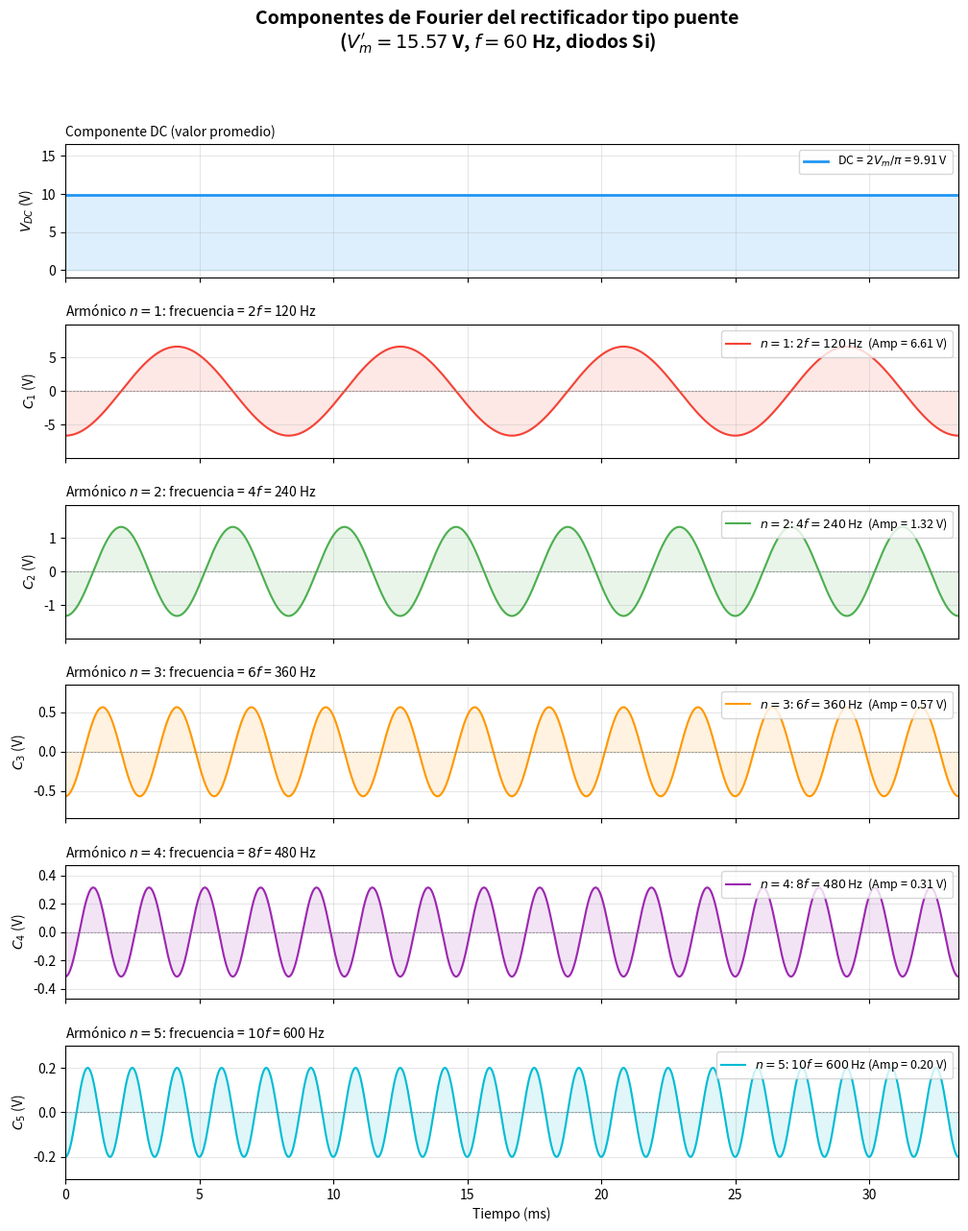
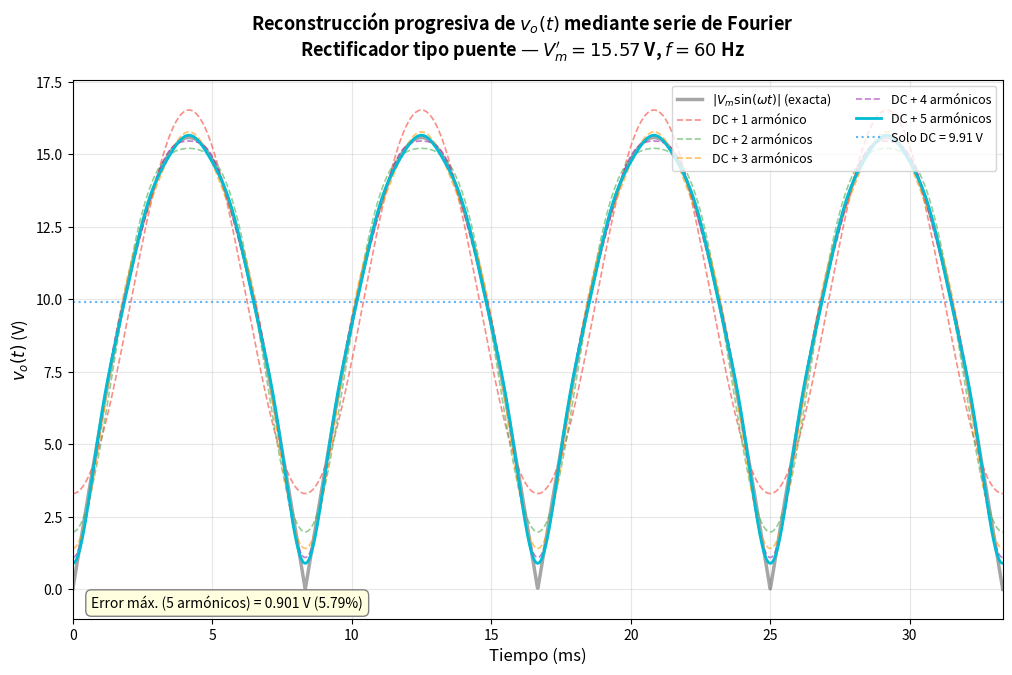
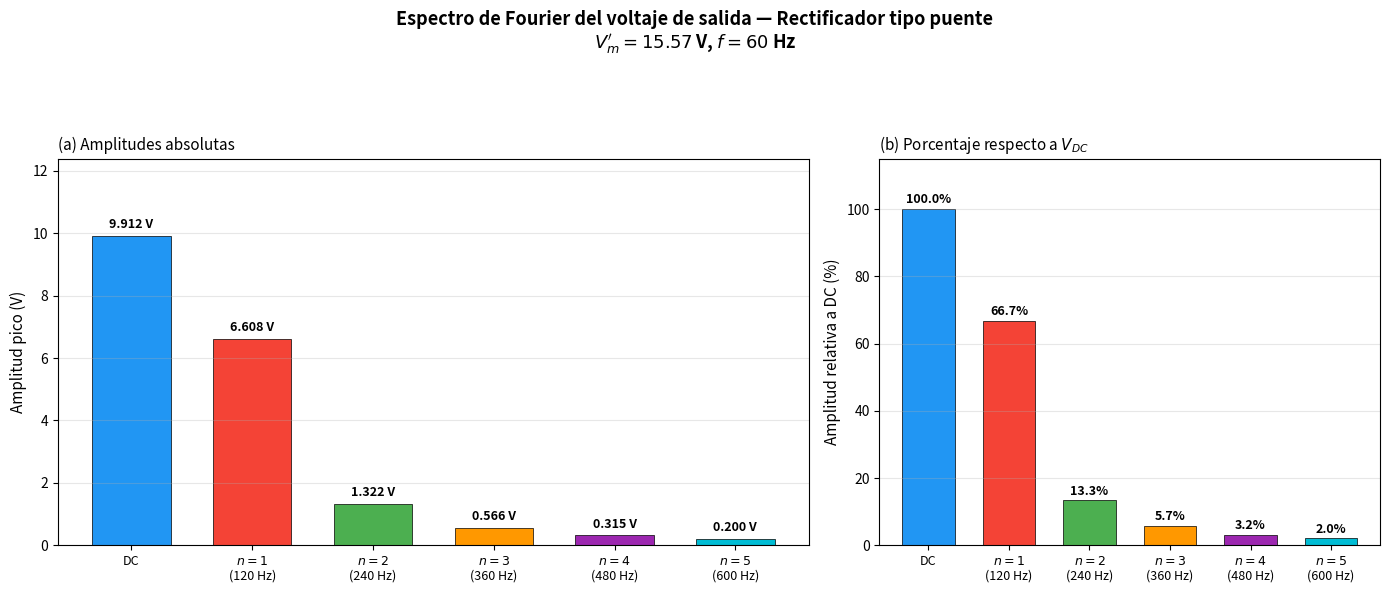
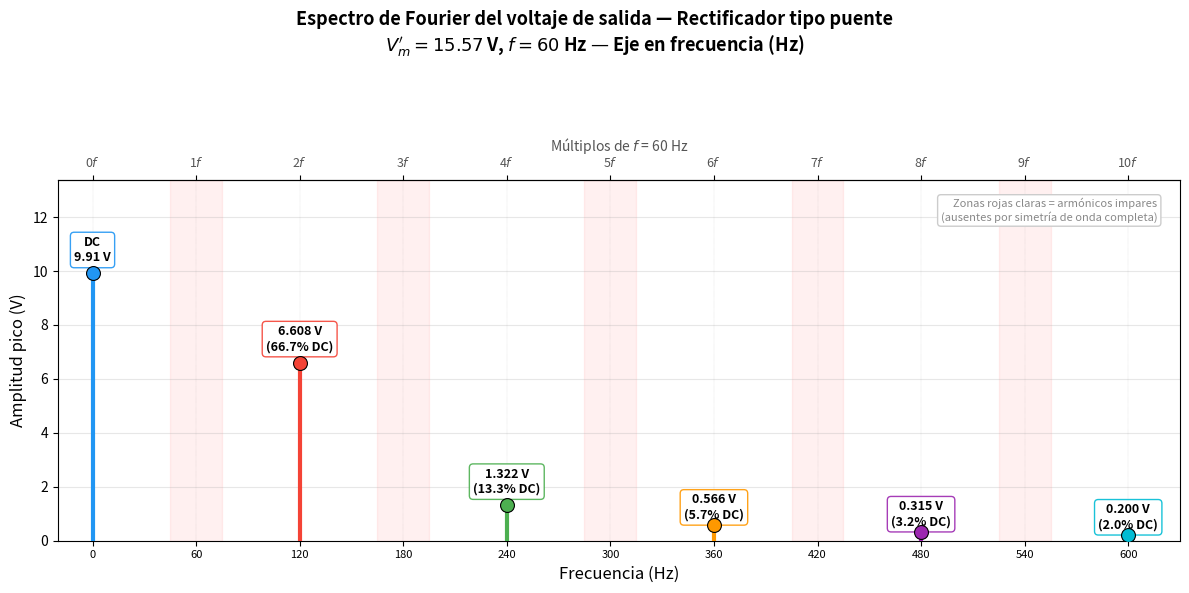

These charts were generated, in order, by the following Python code:
"""
DIO-gen-nota7-fourier-armonicos.py
───────────────────
Genera gráficas de la descomposición en serie de Fourier del voltaje
de salida de un rectificador monofásico de onda completa tipo puente (H).

Salida:
  - topics/01-circuitos-diodos/assets/nota7_armonicos_individuales.png
  - topics/01-circuitos-diodos/assets/nota7_reconstruccion_fourier.png
  - topics/01-circuitos-diodos/assets/nota7_espectro_armonicos.png
  - topics/01-circuitos-diodos/assets/nota7_espectro_frecuencia.png

Ejecutar desde la raíz del repositorio:
  python 00-META/tools/DIO-gen-nota7-fourier-armonicos.py

::SCRIPT_METADATA::
script_id: DIO-gen-nota7-fourier-armonicos
module: DIO
generates:
  - nota7_armonicos_individuales.png
  - nota7_reconstruccion_fourier.png
  - nota7_espectro_armonicos.png
  - nota7_espectro_frecuencia.png
referenced_by:
  - 01-Circuitos-Diodos/Notas/Nota7.md
last_updated: 2026-03-04
"""

import matplotlib
matplotlib.use('Agg')  # backend sin GUI
import matplotlib.pyplot as plt
import numpy as np
import os

# ── Directorio de salida ──
OUTPUT_DIR = os.path.join("topics", "01-circuitos-diodos", "assets")
os.makedirs(OUTPUT_DIR, exist_ok=True)

# ── Parámetros del circuito ──
Vm = 15.57       # V  (Vm - 2Vd con Vm=16.97, Vd=0.7)
f = 60           # Hz
omega = 2 * np.pi * f
T = 1 / f        # periodo de la señal de entrada

# ── Eje temporal: 2 periodos completos de la entrada ──
t = np.linspace(0, 2 * T, 2000)
theta = omega * t  # ángulo en radianes

# ── Señal rectificada exacta ──
vo_exact = Vm * np.abs(np.sin(theta))

# ── Coeficientes de Fourier ──
def Cn(n, Vm):
    """Amplitud pico del n-ésimo armónico (n >= 1)."""
    return -4 * Vm / (np.pi * (4 * n**2 - 1))

def Vdc(Vm):
    """Componente DC."""
    return 2 * Vm / np.pi

# ── Construir componentes individuales ──
N_harmonics = 5
dc = Vdc(Vm) * np.ones_like(t)
harmonics = {}
for n in range(1, N_harmonics + 1):
    harmonics[n] = Cn(n, Vm) * np.cos(2 * n * omega * t)

# ── Colores para los armónicos ──
colors = {
    'dc':  '#2196F3',   # azul
    1:     '#F44336',    # rojo
    2:     '#4CAF50',    # verde
    3:     '#FF9800',    # naranja
    4:     '#9C27B0',    # púrpura
    5:     '#00BCD4',    # cyan
}

labels_es = {
    'dc': f'DC = $2V_m/\\pi$ = {Vdc(Vm):.2f} V',
    1:    f'$n=1$: $2f = 120$ Hz  (Amp = {abs(Cn(1,Vm)):.2f} V)',
    2:    f'$n=2$: $4f = 240$ Hz  (Amp = {abs(Cn(2,Vm)):.2f} V)',
    3:    f'$n=3$: $6f = 360$ Hz  (Amp = {abs(Cn(3,Vm)):.2f} V)',
    4:    f'$n=4$: $8f = 480$ Hz  (Amp = {abs(Cn(4,Vm)):.2f} V)',
    5:    f'$n=5$: $10f = 600$ Hz (Amp = {abs(Cn(5,Vm)):.2f} V)',
}

t_ms = t * 1000  # tiempo en milisegundos

# ═══════════════════════════════════════════════════════════════
# FIGURA 1: Armónicos individuales
# ═══════════════════════════════════════════════════════════════
fig1, axes = plt.subplots(N_harmonics + 1, 1, figsize=(12, 14),
                          sharex=True, gridspec_kw={'hspace': 0.35})
fig1.suptitle('Componentes de Fourier del rectificador tipo puente\n'
              f'($V_m\' = {Vm}$ V, $f = {f}$ Hz, diodos Si)',
              fontsize=14, fontweight='bold', y=0.98)

# DC
axes[0].axhline(Vdc(Vm), color=colors['dc'], linewidth=2, label=labels_es['dc'])
axes[0].fill_between(t_ms, 0, Vdc(Vm), alpha=0.15, color=colors['dc'])
axes[0].set_ylabel('$V_{DC}$ (V)')
axes[0].set_ylim(-1, Vm + 1)
axes[0].legend(loc='upper right', fontsize=9)
axes[0].grid(True, alpha=0.3)
axes[0].set_title('Componente DC (valor promedio)', fontsize=10, loc='left')

# Armónicos 1 a 5
for n in range(1, N_harmonics + 1):
    ax = axes[n]
    ax.plot(t_ms, harmonics[n], color=colors[n], linewidth=1.5, label=labels_es[n])
    ax.axhline(0, color='gray', linewidth=0.5, linestyle='--')
    ax.fill_between(t_ms, 0, harmonics[n], alpha=0.12, color=colors[n])
    ax.set_ylabel(f'$C_{n}$ (V)')
    amp = abs(Cn(n, Vm))
    ax.set_ylim(-amp * 1.5, amp * 1.5)
    ax.legend(loc='upper right', fontsize=9)
    ax.grid(True, alpha=0.3)
    freq = 2 * n * f
    ax.set_title(f'Armónico $n={n}$: frecuencia = ${2*n}f$ = {freq} Hz',
                 fontsize=10, loc='left')

axes[-1].set_xlabel('Tiempo (ms)')
axes[-1].set_xlim(0, 2 * T * 1000)

fig1.savefig(os.path.join(OUTPUT_DIR, 'nota7_armonicos_individuales.png'),
             dpi=150, bbox_inches='tight', facecolor='white')
plt.close(fig1)
print("Generada: nota7_armonicos_individuales.png")

# ═══════════════════════════════════════════════════════════════
# FIGURA 2: Reconstrucción progresiva de la señal
# ═══════════════════════════════════════════════════════════════
fig2, ax2 = plt.subplots(figsize=(12, 7))
fig2.suptitle('Reconstrucción progresiva de $v_o(t)$ mediante serie de Fourier\n'
              f'Rectificador tipo puente — $V_m\' = {Vm}$ V, $f = {f}$ Hz',
              fontsize=13, fontweight='bold')

# Señal exacta
ax2.plot(t_ms, vo_exact, 'k-', linewidth=2.5, alpha=0.35, label='$|V_m\\sin(\\omega t)|$ (exacta)')

# Reconstrucciones parciales
reconstruction_colors = ['#F44336', '#4CAF50', '#FF9800', '#9C27B0', '#00BCD4']
for N in range(1, N_harmonics + 1):
    partial = dc.copy()
    for n in range(1, N + 1):
        partial += harmonics[n]
    style = '-' if N == N_harmonics else '--'
    lw = 2.0 if N == N_harmonics else 1.2
    alpha = 1.0 if N == N_harmonics else 0.6
    ax2.plot(t_ms, partial, linestyle=style, linewidth=lw, alpha=alpha,
             color=reconstruction_colors[N - 1],
             label=f'DC + {N} armónico{"s" if N > 1 else ""}')

# Solo DC
ax2.axhline(Vdc(Vm), color=colors['dc'], linewidth=1.5, linestyle=':',
            alpha=0.7, label=f'Solo DC = {Vdc(Vm):.2f} V')

ax2.set_xlabel('Tiempo (ms)', fontsize=12)
ax2.set_ylabel('$v_o(t)$ (V)', fontsize=12)
ax2.set_xlim(0, 2 * T * 1000)
ax2.set_ylim(-1, Vm + 2)
ax2.legend(loc='upper right', fontsize=9, ncol=2)
ax2.grid(True, alpha=0.3)

# Anotación del error residual
partial_5 = dc.copy()
for n in range(1, 6):
    partial_5 += harmonics[n]
error_max = np.max(np.abs(vo_exact - partial_5))
ax2.annotate(f'Error máx. (5 armónicos) = {error_max:.3f} V ({error_max/Vm*100:.2f}%)',
             xy=(0.02, 0.02), xycoords='axes fraction', fontsize=10,
             bbox=dict(boxstyle='round,pad=0.4', facecolor='lightyellow', edgecolor='gray'))

fig2.savefig(os.path.join(OUTPUT_DIR, 'nota7_reconstruccion_fourier.png'),
             dpi=150, bbox_inches='tight', facecolor='white')
plt.close(fig2)
print("Generada: nota7_reconstruccion_fourier.png")

# ═══════════════════════════════════════════════════════════════
# FIGURA 3: Espectro de amplitudes (diagrama de barras)
# ═══════════════════════════════════════════════════════════════
fig3, (ax3a, ax3b) = plt.subplots(1, 2, figsize=(14, 6),
                                   gridspec_kw={'width_ratios': [3, 2]})
fig3.suptitle('Espectro de Fourier del voltaje de salida — Rectificador tipo puente\n'
              f'$V_m\' = {Vm}$ V, $f = {f}$ Hz',
              fontsize=13, fontweight='bold')

# (a) Barras de amplitud
freqs = [0] + [2 * n * f for n in range(1, N_harmonics + 1)]
amps_pico = [Vdc(Vm)] + [abs(Cn(n, Vm)) for n in range(1, N_harmonics + 1)]
bar_colors = [colors['dc']] + [colors[n] for n in range(1, N_harmonics + 1)]
bar_labels = ['DC'] + [f'$n={n}$\n({2*n*f} Hz)' for n in range(1, N_harmonics + 1)]

bars = ax3a.bar(range(len(freqs)), amps_pico, color=bar_colors, edgecolor='black',
                linewidth=0.5, width=0.65)

# Etiquetas de valor sobre cada barra
for i, (bar, amp) in enumerate(zip(bars, amps_pico)):
    ax3a.text(bar.get_x() + bar.get_width() / 2, bar.get_height() + 0.15,
              f'{amp:.3f} V', ha='center', va='bottom', fontsize=9, fontweight='bold')

ax3a.set_xticks(range(len(freqs)))
ax3a.set_xticklabels(bar_labels, fontsize=9)
ax3a.set_ylabel('Amplitud pico (V)', fontsize=11)
ax3a.set_title('(a) Amplitudes absolutas', fontsize=11, loc='left')
ax3a.grid(True, axis='y', alpha=0.3)
ax3a.set_ylim(0, max(amps_pico) * 1.25)

# (b) Amplitudes relativas a DC (%)
amps_rel = [100 * amp / Vdc(Vm) for amp in amps_pico]
bars_b = ax3b.bar(range(len(freqs)), amps_rel, color=bar_colors, edgecolor='black',
                  linewidth=0.5, width=0.65)

for i, (bar, rel) in enumerate(zip(bars_b, amps_rel)):
    ax3b.text(bar.get_x() + bar.get_width() / 2, bar.get_height() + 0.8,
              f'{rel:.1f}%', ha='center', va='bottom', fontsize=9, fontweight='bold')

ax3b.set_xticks(range(len(freqs)))
ax3b.set_xticklabels(bar_labels, fontsize=9)
ax3b.set_ylabel('Amplitud relativa a DC (%)', fontsize=11)
ax3b.set_title('(b) Porcentaje respecto a $V_{DC}$', fontsize=11, loc='left')
ax3b.grid(True, axis='y', alpha=0.3)
ax3b.set_ylim(0, 115)

fig3.tight_layout(rect=[0, 0, 1, 0.90])
fig3.savefig(os.path.join(OUTPUT_DIR, 'nota7_espectro_armonicos.png'),
             dpi=150, bbox_inches='tight', facecolor='white')
plt.close(fig3)
print("Generada: nota7_espectro_armonicos.png")

# ═══════════════════════════════════════════════════════════════
# FIGURA 4: Espectro en frecuencia con referencia a 60 Hz
# ═══════════════════════════════════════════════════════════════
fig4, ax4 = plt.subplots(figsize=(12, 6))
fig4.suptitle('Espectro de Fourier del voltaje de salida — Rectificador tipo puente\n'
              f'$V_m\' = {Vm}$ V, $f = {f}$ Hz — Eje en frecuencia (Hz)',
              fontsize=13, fontweight='bold')

# Posiciones en el eje de frecuencia (Hz real)
freqs_hz = [0] + [2 * n * f for n in range(1, N_harmonics + 1)]
amps_abs = [Vdc(Vm)] + [abs(Cn(n, Vm)) for n in range(1, N_harmonics + 1)]

# Colores para cada componente
stem_colors = [colors['dc']] + [colors[n] for n in range(1, N_harmonics + 1)]

for i, (freq, amp, col) in enumerate(zip(freqs_hz, amps_abs, stem_colors)):
    # Línea vertical (stem)
    ax4.vlines(freq, 0, amp, colors=col, linewidth=3, zorder=3)
    # Marcador circular en la punta
    ax4.plot(freq, amp, 'o', color=col, markersize=10, zorder=4,
             markeredgecolor='black', markeredgewidth=0.8)
    # Anotación con valor
    if i == 0:
        label_text = f'DC\n{amp:.2f} V'
    else:
        label_text = f'{amp:.3f} V\n({amp/Vdc(Vm)*100:.1f}% DC)'
    y_offset = 0.35 if amp > 1 else 0.15
    ax4.annotate(label_text, xy=(freq, amp + y_offset),
                 ha='center', va='bottom', fontsize=9, fontweight='bold',
                 bbox=dict(boxstyle='round,pad=0.3', facecolor='white',
                           edgecolor=col, alpha=0.9))

# Marcar las frecuencias de referencia (múltiplos de 60 Hz)
for mult in range(0, 12):
    freq_ref = mult * f
    ax4.axvline(freq_ref, color='gray', linewidth=0.3, linestyle=':', alpha=0.5)

# Etiquetas del eje x: múltiplos de f (0f a 10f = 0 a 600 Hz)
n_multiples = 11  # 0 a 10
xtick_positions = [m * f for m in range(n_multiples)]
ax4.set_xticks(xtick_positions)
ax4.set_xticklabels([f'{x}' for x in xtick_positions], fontsize=8)

# Eje x secundario: múltiplos de f
ax4_top = ax4.secondary_xaxis('top')
ax4_top.set_xticks(xtick_positions)
ax4_top.set_xticklabels([f'{m}$f$' for m in range(n_multiples)], fontsize=9, color='#555')
ax4_top.set_xlabel('Múltiplos de $f$ = 60 Hz', fontsize=10, color='#555')

ax4.set_xlabel('Frecuencia (Hz)', fontsize=12)
ax4.set_ylabel('Amplitud pico (V)', fontsize=12)
ax4.set_xlim(-20, 10.5 * f)
ax4.set_ylim(0, Vdc(Vm) * 1.35)
ax4.grid(True, axis='y', alpha=0.3)

# Sombrear zona de armónicos impares (ausentes) para resaltar que solo hay pares
for mult in [1, 3, 5, 7, 9]:
    center = mult * f
    ax4.axvspan(center - 15, center + 15, alpha=0.06, color='red', zorder=0)

# Leyenda explicativa
ax4.annotate('Zonas rojas claras = armónicos impares\n(ausentes por simetría de onda completa)',
             xy=(0.98, 0.95), xycoords='axes fraction', fontsize=8,
             ha='right', va='top', style='italic', color='#888',
             bbox=dict(boxstyle='round,pad=0.3', facecolor='white', edgecolor='#ccc'))

fig4.tight_layout(rect=[0, 0, 1, 0.90])
fig4.savefig(os.path.join(OUTPUT_DIR, 'nota7_espectro_frecuencia.png'),
             dpi=150, bbox_inches='tight', facecolor='white')
plt.close(fig4)
print("Generada: nota7_espectro_frecuencia.png")

print("\n✅ Todas las imágenes de Nota7 (Fourier) generadas correctamente.")
